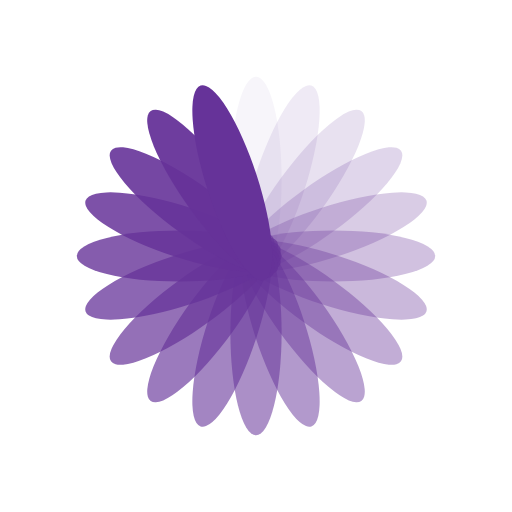
t = 0.00 s
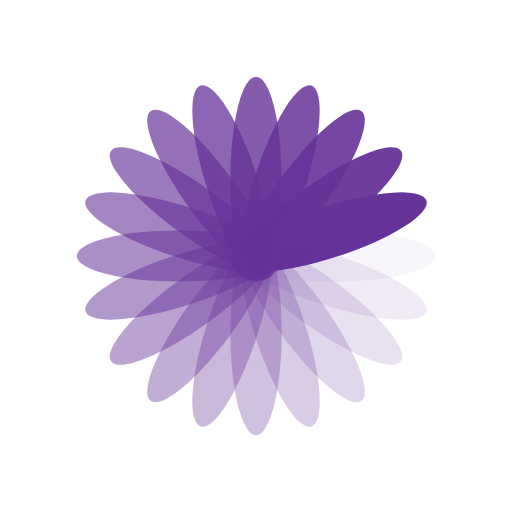
t = 0.25 s
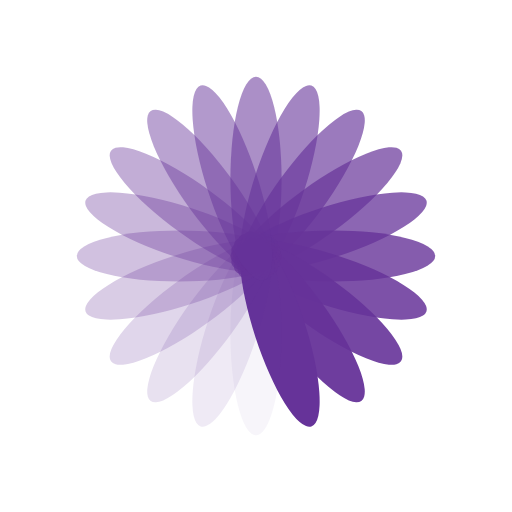
t = 0.50 s
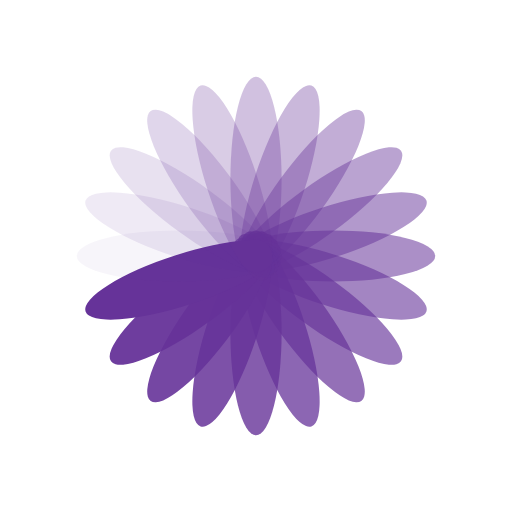
t = 0.75 s

The animated SVG that drew these frames (rendered in a browser with its animation timeline set to each time). Animation: 20 SMIL elements (animate=20); one cycle of 1.00 s, repeats indefinitely.

<svg xmlns="http://www.w3.org/2000/svg" viewBox="0 0 100 100" preserveAspectRatio="xMidYMid" width="250" height="250" style="shape-rendering: auto; display: block; background: transparent;" xmlns:xlink="http://www.w3.org/1999/xlink"><g><g transform="rotate(0 50 50)">
  <rect fill="#663399" height="40" width="10" ry="20" rx="5" y="15" x="45">
    <animate repeatCount="indefinite" begin="-0.95s" dur="1s" keyTimes="0;1" values="1;0" attributeName="opacity"></animate>
  </rect>
</g><g transform="rotate(18 50 50)">
  <rect fill="#663399" height="40" width="10" ry="20" rx="5" y="15" x="45">
    <animate repeatCount="indefinite" begin="-0.9s" dur="1s" keyTimes="0;1" values="1;0" attributeName="opacity"></animate>
  </rect>
</g><g transform="rotate(36 50 50)">
  <rect fill="#663399" height="40" width="10" ry="20" rx="5" y="15" x="45">
    <animate repeatCount="indefinite" begin="-0.85s" dur="1s" keyTimes="0;1" values="1;0" attributeName="opacity"></animate>
  </rect>
</g><g transform="rotate(54 50 50)">
  <rect fill="#663399" height="40" width="10" ry="20" rx="5" y="15" x="45">
    <animate repeatCount="indefinite" begin="-0.8s" dur="1s" keyTimes="0;1" values="1;0" attributeName="opacity"></animate>
  </rect>
</g><g transform="rotate(72 50 50)">
  <rect fill="#663399" height="40" width="10" ry="20" rx="5" y="15" x="45">
    <animate repeatCount="indefinite" begin="-0.75s" dur="1s" keyTimes="0;1" values="1;0" attributeName="opacity"></animate>
  </rect>
</g><g transform="rotate(90 50 50)">
  <rect fill="#663399" height="40" width="10" ry="20" rx="5" y="15" x="45">
    <animate repeatCount="indefinite" begin="-0.7s" dur="1s" keyTimes="0;1" values="1;0" attributeName="opacity"></animate>
  </rect>
</g><g transform="rotate(108 50 50)">
  <rect fill="#663399" height="40" width="10" ry="20" rx="5" y="15" x="45">
    <animate repeatCount="indefinite" begin="-0.65s" dur="1s" keyTimes="0;1" values="1;0" attributeName="opacity"></animate>
  </rect>
</g><g transform="rotate(126 50 50)">
  <rect fill="#663399" height="40" width="10" ry="20" rx="5" y="15" x="45">
    <animate repeatCount="indefinite" begin="-0.6s" dur="1s" keyTimes="0;1" values="1;0" attributeName="opacity"></animate>
  </rect>
</g><g transform="rotate(144 50 50)">
  <rect fill="#663399" height="40" width="10" ry="20" rx="5" y="15" x="45">
    <animate repeatCount="indefinite" begin="-0.55s" dur="1s" keyTimes="0;1" values="1;0" attributeName="opacity"></animate>
  </rect>
</g><g transform="rotate(162 50 50)">
  <rect fill="#663399" height="40" width="10" ry="20" rx="5" y="15" x="45">
    <animate repeatCount="indefinite" begin="-0.5s" dur="1s" keyTimes="0;1" values="1;0" attributeName="opacity"></animate>
  </rect>
</g><g transform="rotate(180 50 50)">
  <rect fill="#663399" height="40" width="10" ry="20" rx="5" y="15" x="45">
    <animate repeatCount="indefinite" begin="-0.45s" dur="1s" keyTimes="0;1" values="1;0" attributeName="opacity"></animate>
  </rect>
</g><g transform="rotate(198 50 50)">
  <rect fill="#663399" height="40" width="10" ry="20" rx="5" y="15" x="45">
    <animate repeatCount="indefinite" begin="-0.4s" dur="1s" keyTimes="0;1" values="1;0" attributeName="opacity"></animate>
  </rect>
</g><g transform="rotate(216 50 50)">
  <rect fill="#663399" height="40" width="10" ry="20" rx="5" y="15" x="45">
    <animate repeatCount="indefinite" begin="-0.35s" dur="1s" keyTimes="0;1" values="1;0" attributeName="opacity"></animate>
  </rect>
</g><g transform="rotate(234 50 50)">
  <rect fill="#663399" height="40" width="10" ry="20" rx="5" y="15" x="45">
    <animate repeatCount="indefinite" begin="-0.3s" dur="1s" keyTimes="0;1" values="1;0" attributeName="opacity"></animate>
  </rect>
</g><g transform="rotate(252 50 50)">
  <rect fill="#663399" height="40" width="10" ry="20" rx="5" y="15" x="45">
    <animate repeatCount="indefinite" begin="-0.25s" dur="1s" keyTimes="0;1" values="1;0" attributeName="opacity"></animate>
  </rect>
</g><g transform="rotate(270 50 50)">
  <rect fill="#663399" height="40" width="10" ry="20" rx="5" y="15" x="45">
    <animate repeatCount="indefinite" begin="-0.2s" dur="1s" keyTimes="0;1" values="1;0" attributeName="opacity"></animate>
  </rect>
</g><g transform="rotate(288 50 50)">
  <rect fill="#663399" height="40" width="10" ry="20" rx="5" y="15" x="45">
    <animate repeatCount="indefinite" begin="-0.15s" dur="1s" keyTimes="0;1" values="1;0" attributeName="opacity"></animate>
  </rect>
</g><g transform="rotate(306 50 50)">
  <rect fill="#663399" height="40" width="10" ry="20" rx="5" y="15" x="45">
    <animate repeatCount="indefinite" begin="-0.1s" dur="1s" keyTimes="0;1" values="1;0" attributeName="opacity"></animate>
  </rect>
</g><g transform="rotate(324 50 50)">
  <rect fill="#663399" height="40" width="10" ry="20" rx="5" y="15" x="45">
    <animate repeatCount="indefinite" begin="-0.05s" dur="1s" keyTimes="0;1" values="1;0" attributeName="opacity"></animate>
  </rect>
</g><g transform="rotate(342 50 50)">
  <rect fill="#663399" height="40" width="10" ry="20" rx="5" y="15" x="45">
    <animate repeatCount="indefinite" begin="0s" dur="1s" keyTimes="0;1" values="1;0" attributeName="opacity"></animate>
  </rect>
</g><g></g></g><!-- [ldio] generated by https://loading.io --></svg>